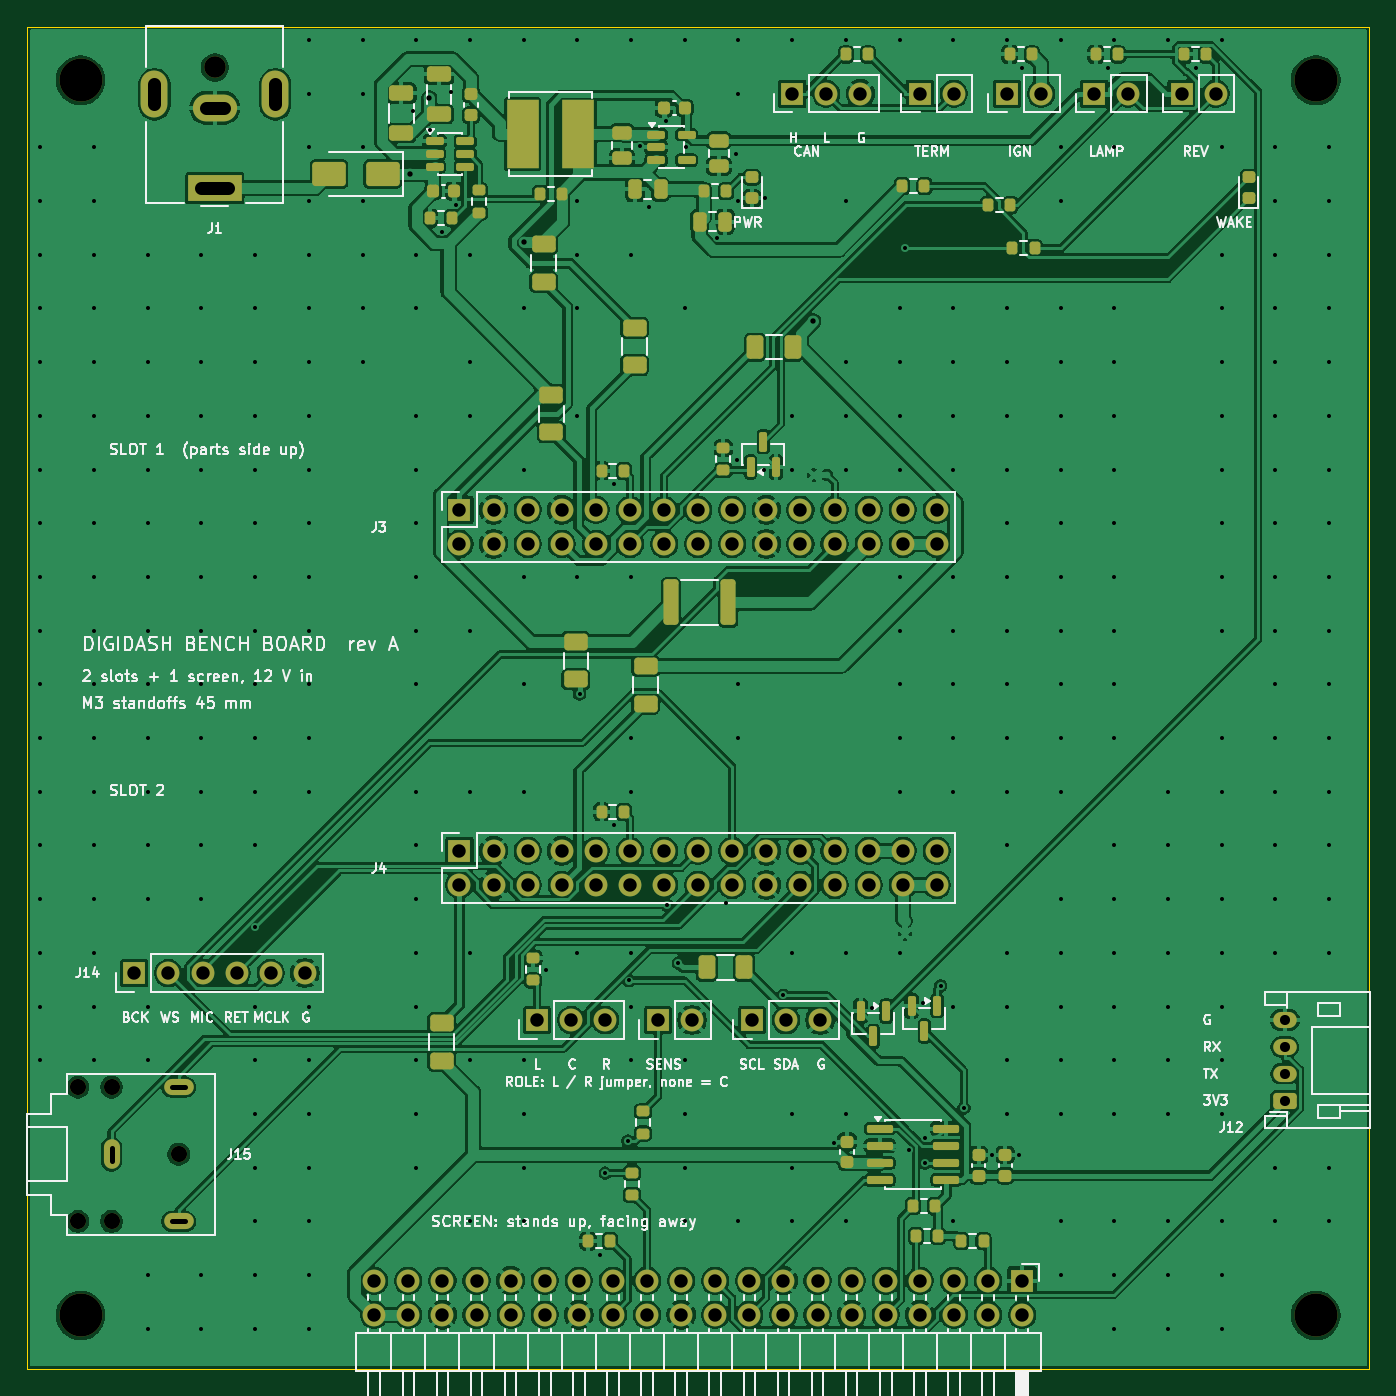
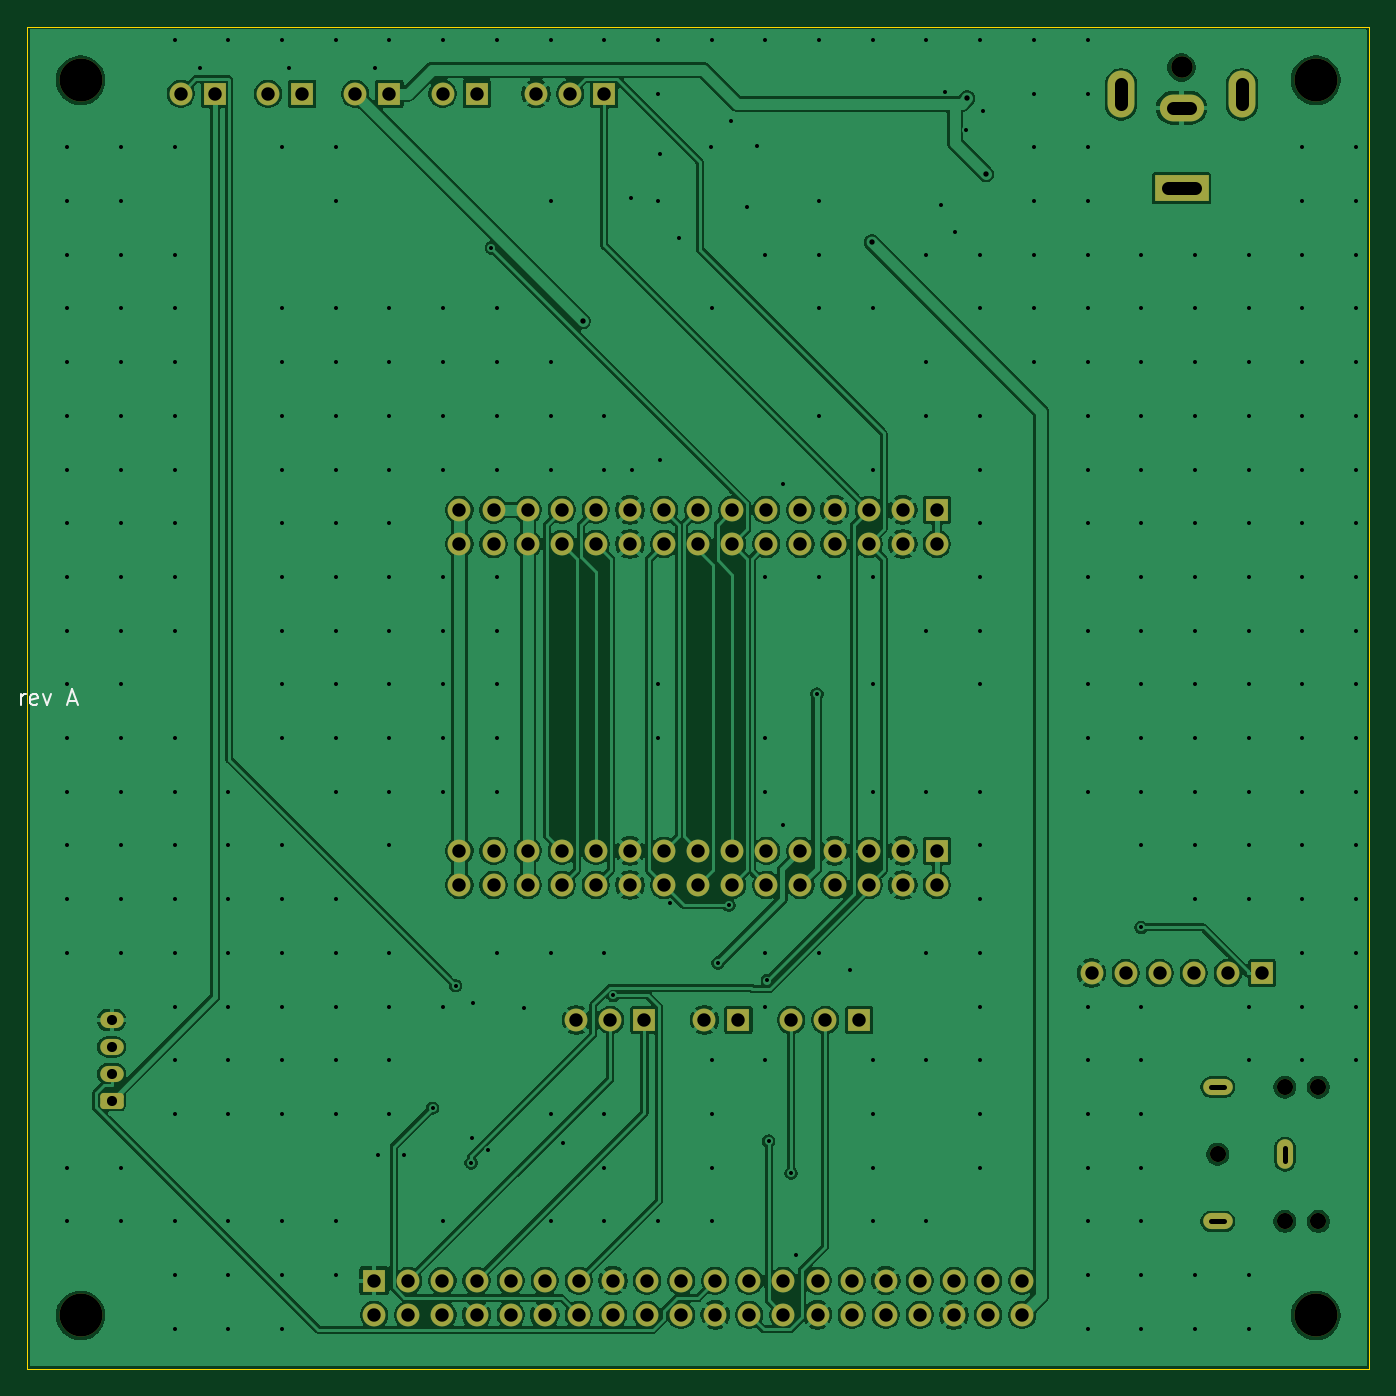
Circuit board: 11 layer files. Board 100.0 x 100.0 mm.
- bottom_copper: BenchBoard-B_Cu.gbl (195480 bytes)
- bottom_mask: BenchBoard-B_Mask.gbs (5203 bytes)
- paste: BenchBoard-B_Paste.gbp (455 bytes)
- bottom_silk: BenchBoard-B_Silkscreen.gbo (14419 bytes)
- outline: BenchBoard-Edge_Cuts.gm1 (621 bytes)
- top_copper: BenchBoard-F_Cu.gtl (347226 bytes)
- top_mask: BenchBoard-F_Mask.gts (11344 bytes)
- paste: BenchBoard-F_Paste.gtp (7136 bytes)
- top_silk: BenchBoard-F_Silkscreen.gto (113596 bytes)
- drill: BenchBoard-NPTH.drl (559 bytes)
- drill: BenchBoard-PTH.drl (6624 bytes)

=== bottom_copper: BenchBoard-B_Cu.gbl (195480 bytes, source omitted) ===
=== bottom_mask: BenchBoard-B_Mask.gbs ===
%TF.GenerationSoftware,KiCad,Pcbnew,10.0.2*%
%TF.CreationDate,2026-10-05T11:35:57-04:00*%
%TF.ProjectId,BenchBoard,42656e63-6842-46f6-9172-642e6b696361,rev?*%
%TF.SameCoordinates,Original*%
%TF.FileFunction,Soldermask,Bot*%
%TF.FilePolarity,Negative*%
%FSLAX46Y46*%
G04 Gerber Fmt 4.6, Leading zero omitted, Abs format (unit mm)*
G04 Created by KiCad (PCBNEW 10.0.2) date 2026-10-05 11:35:57*
%MOMM*%
%LPD*%
G01*
G04 APERTURE LIST*
G04 Aperture macros list*
%AMRoundRect*
0 Rectangle with rounded corners*
0 $1 Rounding radius*
0 $2 $3 $4 $5 $6 $7 $8 $9 X,Y pos of 4 corners*
0 Add a 4 corners polygon primitive as box body*
4,1,4,$2,$3,$4,$5,$6,$7,$8,$9,$2,$3,0*
0 Add four circle primitives for the rounded corners*
1,1,$1+$1,$2,$3*
1,1,$1+$1,$4,$5*
1,1,$1+$1,$6,$7*
1,1,$1+$1,$8,$9*
0 Add four rect primitives between the rounded corners*
20,1,$1+$1,$2,$3,$4,$5,0*
20,1,$1+$1,$4,$5,$6,$7,0*
20,1,$1+$1,$6,$7,$8,$9,0*
20,1,$1+$1,$8,$9,$2,$3,0*%
G04 Aperture macros list end*
%ADD10R,1.700000X1.700000*%
%ADD11C,1.700000*%
%ADD12C,3.200000*%
%ADD13C,1.200000*%
%ADD14O,2.200000X1.200000*%
%ADD15O,1.200000X2.200000*%
%ADD16RoundRect,0.250000X0.625000X-0.350000X0.625000X0.350000X-0.625000X0.350000X-0.625000X-0.350000X0*%
%ADD17O,1.750000X1.200000*%
%ADD18C,1.600000*%
%ADD19R,4.000000X2.000000*%
%ADD20O,3.300000X2.000000*%
%ADD21O,2.000000X3.500000*%
G04 APERTURE END LIST*
D10*
%TO.C,J3*%
X32220000Y64000000D03*
D11*
X32220000Y61460000D03*
X34760000Y64000000D03*
X34760000Y61460000D03*
X37300000Y64000000D03*
X37300000Y61460000D03*
X39840000Y64000000D03*
X39840000Y61460000D03*
X42380000Y64000000D03*
X42380000Y61460000D03*
X44920000Y64000000D03*
X44920000Y61460000D03*
X47460000Y64000000D03*
X47460000Y61460000D03*
X50000000Y64000000D03*
X50000000Y61460000D03*
X52540000Y64000000D03*
X52540000Y61460000D03*
X55080000Y64000000D03*
X55080000Y61460000D03*
X57620000Y64000000D03*
X57620000Y61460000D03*
X60160000Y64000000D03*
X60160000Y61460000D03*
X62700000Y64000000D03*
X62700000Y61460000D03*
X65240000Y64000000D03*
X65240000Y61460000D03*
X67780000Y64000000D03*
X67780000Y61460000D03*
%TD*%
D10*
%TO.C,J13*%
X54000000Y26000000D03*
D11*
X56540000Y26000000D03*
X59080000Y26000000D03*
%TD*%
D10*
%TO.C,J11*%
X47000000Y26000000D03*
D11*
X49540000Y26000000D03*
%TD*%
D10*
%TO.C,J9*%
X74130000Y6580000D03*
D11*
X74130000Y4040000D03*
X71590000Y6580000D03*
X71590000Y4040000D03*
X69050000Y6580000D03*
X69050000Y4040000D03*
X66510000Y6580000D03*
X66510000Y4040000D03*
X63970000Y6580000D03*
X63970000Y4040000D03*
X61430000Y6580000D03*
X61430000Y4040000D03*
X58890000Y6580000D03*
X58890000Y4040000D03*
X56350000Y6580000D03*
X56350000Y4040000D03*
X53810000Y6580000D03*
X53810000Y4040000D03*
X51270000Y6580000D03*
X51270000Y4040000D03*
X48730000Y6580000D03*
X48730000Y4040000D03*
X46190000Y6580000D03*
X46190000Y4040000D03*
X43650000Y6580000D03*
X43650000Y4040000D03*
X41110000Y6580000D03*
X41110000Y4040000D03*
X38570000Y6580000D03*
X38570000Y4040000D03*
X36030000Y6580000D03*
X36030000Y4040000D03*
X33490000Y6580000D03*
X33490000Y4040000D03*
X30950000Y6580000D03*
X30950000Y4040000D03*
X28410000Y6580000D03*
X28410000Y4040000D03*
X25870000Y6580000D03*
X25870000Y4040000D03*
%TD*%
D10*
%TO.C,J10*%
X38000000Y26000000D03*
D11*
X40540000Y26000000D03*
X43080000Y26000000D03*
%TD*%
D10*
%TO.C,J7*%
X57000000Y95000000D03*
D11*
X59540000Y95000000D03*
X62080000Y95000000D03*
%TD*%
D12*
%TO.C,H1*%
X4000000Y96000000D03*
%TD*%
D13*
%TO.C,J15*%
X6300000Y21000000D03*
X3800000Y21000000D03*
X11300000Y16000000D03*
X6300000Y11000000D03*
X3800000Y11000000D03*
D14*
X11300000Y21000000D03*
D15*
X6300000Y16000000D03*
D14*
X11300000Y11000000D03*
%TD*%
D12*
%TO.C,H3*%
X4000000Y4000000D03*
%TD*%
%TO.C,H4*%
X96000000Y4000000D03*
%TD*%
D10*
%TO.C,J14*%
X8000000Y29500000D03*
D11*
X10540000Y29500000D03*
X13080000Y29500000D03*
X15620000Y29500000D03*
X18160000Y29500000D03*
X20700000Y29500000D03*
%TD*%
D10*
%TO.C,J4*%
X32220000Y38600000D03*
D11*
X32220000Y36060000D03*
X34760000Y38600000D03*
X34760000Y36060000D03*
X37300000Y38600000D03*
X37300000Y36060000D03*
X39840000Y38600000D03*
X39840000Y36060000D03*
X42380000Y38600000D03*
X42380000Y36060000D03*
X44920000Y38600000D03*
X44920000Y36060000D03*
X47460000Y38600000D03*
X47460000Y36060000D03*
X50000000Y38600000D03*
X50000000Y36060000D03*
X52540000Y38600000D03*
X52540000Y36060000D03*
X55080000Y38600000D03*
X55080000Y36060000D03*
X57620000Y38600000D03*
X57620000Y36060000D03*
X60160000Y38600000D03*
X60160000Y36060000D03*
X62700000Y38600000D03*
X62700000Y36060000D03*
X65240000Y38600000D03*
X65240000Y36060000D03*
X67780000Y38600000D03*
X67780000Y36060000D03*
%TD*%
D12*
%TO.C,H2*%
X96000000Y96000000D03*
%TD*%
D16*
%TO.C,J12*%
X93700000Y20000000D03*
D17*
X93700000Y22000000D03*
X93700000Y24000000D03*
X93700000Y26000000D03*
%TD*%
D10*
%TO.C,J8*%
X66500000Y95000000D03*
D11*
X69040000Y95000000D03*
%TD*%
D18*
%TO.C,J1*%
X14000000Y96950000D03*
D19*
X14000000Y87950000D03*
D20*
X14000000Y93950000D03*
D21*
X18500000Y94950000D03*
X9500000Y94950000D03*
%TD*%
D10*
%TO.C,J5*%
X79500000Y95000000D03*
D11*
X82040000Y95000000D03*
%TD*%
D10*
%TO.C,J6*%
X86000000Y95000000D03*
D11*
X88540000Y95000000D03*
%TD*%
D10*
%TO.C,J2*%
X73000000Y95000000D03*
D11*
X75540000Y95000000D03*
%TD*%
M02*

=== paste: BenchBoard-B_Paste.gbp ===
%TF.GenerationSoftware,KiCad,Pcbnew,10.0.2*%
%TF.CreationDate,2026-10-05T11:35:57-04:00*%
%TF.ProjectId,BenchBoard,42656e63-6842-46f6-9172-642e6b696361,rev?*%
%TF.SameCoordinates,Original*%
%TF.FileFunction,Paste,Bot*%
%TF.FilePolarity,Positive*%
%FSLAX46Y46*%
G04 Gerber Fmt 4.6, Leading zero omitted, Abs format (unit mm)*
G04 Created by KiCad (PCBNEW 10.0.2) date 2026-10-05 11:35:57*
%MOMM*%
%LPD*%
G01*
G04 APERTURE LIST*
G04 APERTURE END LIST*
M02*

=== bottom_silk: BenchBoard-B_Silkscreen.gbo (14419 bytes, source omitted) ===
=== outline: BenchBoard-Edge_Cuts.gm1 ===
%TF.GenerationSoftware,KiCad,Pcbnew,10.0.2*%
%TF.CreationDate,2026-10-05T11:35:57-04:00*%
%TF.ProjectId,BenchBoard,42656e63-6842-46f6-9172-642e6b696361,rev?*%
%TF.SameCoordinates,Original*%
%TF.FileFunction,Profile,NP*%
%FSLAX46Y46*%
G04 Gerber Fmt 4.6, Leading zero omitted, Abs format (unit mm)*
G04 Created by KiCad (PCBNEW 10.0.2) date 2026-10-05 11:35:57*
%MOMM*%
%LPD*%
G01*
G04 APERTURE LIST*
%TA.AperFunction,Profile*%
%ADD10C,0.050000*%
%TD*%
G04 APERTURE END LIST*
D10*
X0Y100000000D02*
X100000000Y100000000D01*
X0Y0D02*
X0Y100000000D01*
X100000000Y100000000D02*
X100000000Y0D01*
X100000000Y0D02*
X0Y0D01*
M02*

=== top_copper: BenchBoard-F_Cu.gtl (347226 bytes, source omitted) ===
=== top_mask: BenchBoard-F_Mask.gts (11344 bytes, source omitted) ===
=== paste: BenchBoard-F_Paste.gtp (7136 bytes, source omitted) ===
=== top_silk: BenchBoard-F_Silkscreen.gto (113596 bytes, source omitted) ===
=== drill: BenchBoard-NPTH.drl ===
M48
; DRILL file KiCad 10.0.2 date 2026-10-05T11:35:57
; FORMAT={-:-/ absolute / metric / decimal}
; #@! TF.CreationDate,2026-10-05T11:35:57-04:00
; #@! TF.GenerationSoftware,Kicad,Pcbnew,10.0.2
; #@! TF.FileFunction,NonPlated,1,2,NPTH
FMAT,2
METRIC
; #@! TA.AperFunction,NonPlated,NPTH,ComponentDrill
T1C1.200
; #@! TA.AperFunction,NonPlated,NPTH,ComponentDrill
T2C1.600
; #@! TA.AperFunction,NonPlated,NPTH,ComponentDrill
T3C3.200
%
G90
G05
T1
X3.8Y21.0
X3.8Y11.0
X6.3Y21.0
X6.3Y11.0
X11.3Y16.0
T2
X14.0Y96.95
T3
X4.0Y96.0
X4.0Y4.0
X96.0Y96.0
X96.0Y4.0
M30

=== drill: BenchBoard-PTH.drl (6624 bytes, source omitted) ===
